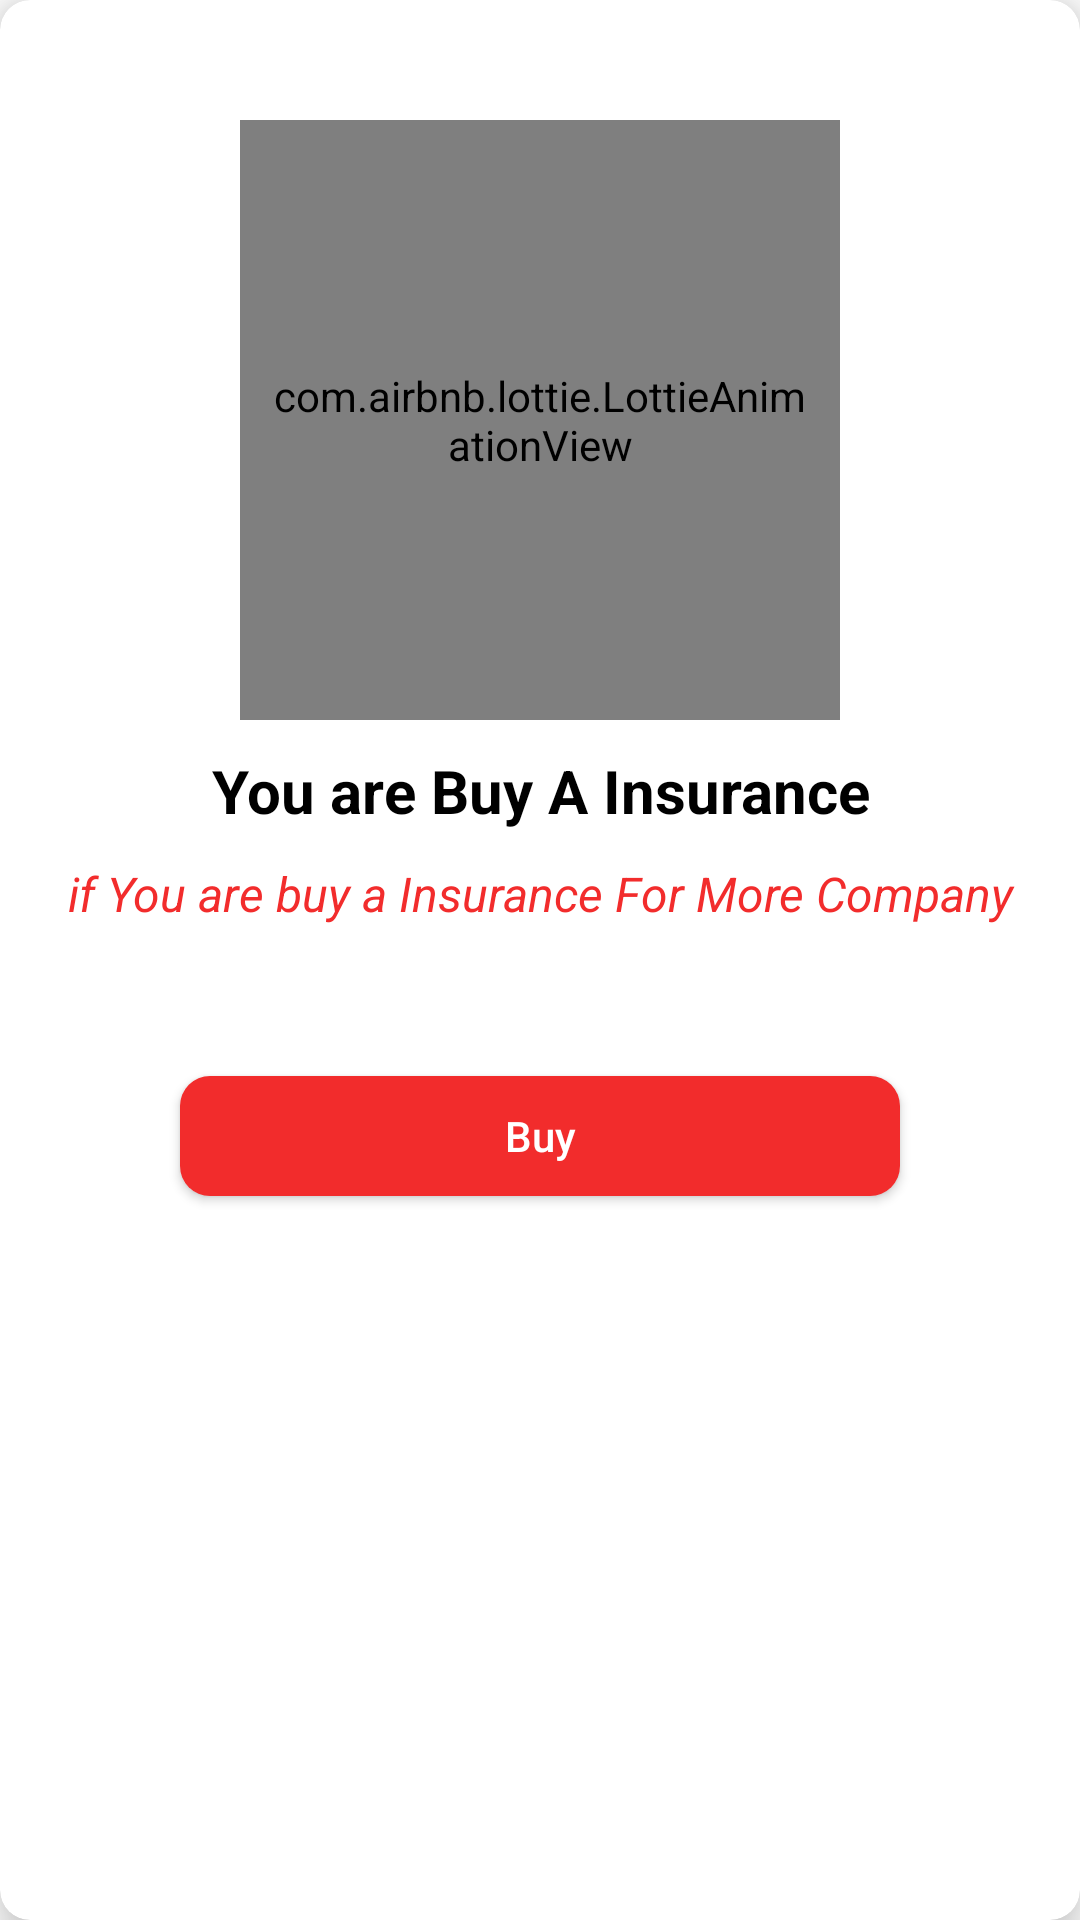

Reconstruct the res/layout file that produces this screen, plus the resources it refers to.
<!-- AndroidManifest.xml: application theme Theme.Tyide -->
<!-- res/layout/layout_insurance.xml -->
<?xml version="1.0" encoding="utf-8"?>
<androidx.cardview.widget.CardView xmlns:android="http://schemas.android.com/apk/res/android"
    android:layout_width="match_parent"
    android:layout_height="wrap_content"
    app:cardElevation="10dp"
    app:cardCornerRadius="10dp"
    android:layout_margin="10dp"
    xmlns:app="http://schemas.android.com/apk/res-auto"
    android:orientation="vertical">

<LinearLayout
    android:layout_width="match_parent"
    android:layout_height="wrap_content"
    android:orientation="vertical">

    <com.airbnb.lottie.LottieAnimationView
        android:layout_marginTop="40dp"
        android:layout_width="200dp"
        android:padding="@dimen/dp_10"
        android:layout_height="200dp"
        android:layout_centerVertical="true"
        android:layout_gravity="center"
        app:lottie_autoPlay="true"
        app:lottie_loop="true"
        app:lottie_rawRes="@raw/insurance" />
    <TextView
        android:layout_margin="10dp"
        android:layout_width="match_parent"
        android:layout_height="wrap_content"
        android:text="You are Buy A Insurance"
        android:textColor="@color/black"
        android:textStyle="bold"
        android:textSize="20dp"
        android:layout_gravity="center"
        android:gravity="center"/>

    <TextView
        android:layout_marginBottom="30dp"
        android:layout_width="match_parent"
        android:layout_height="wrap_content"
        android:text="if You are buy a Insurance For More Company"
        android:textColor="@color/red"
        android:textStyle="italic"
        android:textSize="16dp"
        android:layout_gravity="center"
        android:gravity="center"/>


    <Button

        android:id="@+id/btn_Buy"
        android:layout_width="match_parent"
        android:layout_height="40dp"
        android:layout_marginRight="60dp"
        android:layout_marginLeft="60dp"
        android:layout_marginTop="@dimen/dp_20"
        android:layout_marginBottom="@dimen/dp_40"
        android:background="@drawable/btn_blue_circle_corner"
        android:text="Buy"
        android:textAllCaps="false"
        android:textColor="@color/white" />


</LinearLayout>



</androidx.cardview.widget.CardView>
<!-- resources referenced by this layout -->
<resources>
  <color name="black">#FF000000</color>
  <color name="red">#f22c2c</color>
  <color name="white">#FFFFFFFF</color>
  <dimen name="dp_10">10dp</dimen>
  <dimen name="dp_20">20dp</dimen>
  <dimen name="dp_40">40dp</dimen>
  <!-- drawable btn_blue_circle_corner (drawable-v24) -->
  <?xml version="1.0" encoding="utf-8"?>
  <shape xmlns:android="http://schemas.android.com/apk/res/android">
  
      <solid
          android:color="@color/red"/>
      
  
      <corners
          android:radius="10dp"
          />
  
  </shape>
  <style name="Theme.Tyide" parent="Theme.MaterialComponents.DayNight.DarkActionBar">
          
          <item name="colorPrimary">@color/purple_500</item>
          <item name="colorPrimaryVariant">@color/purple_700</item>
          <item name="colorOnPrimary">@color/white</item>
          
          <item name="colorSecondary">@color/teal_200</item>
          <item name="colorSecondaryVariant">@color/teal_700</item>
          <item name="colorOnSecondary">@color/black</item>
          
          <item name="android:statusBarColor" tools:targetApi="l">?attr/colorPrimaryVariant</item>
          
      </style>
  <color name="purple_500">#FC6A42</color>
  <color name="purple_700">#FD4D1C</color>
  <color name="teal_200">#FF03DAC5</color>
  <color name="teal_700">#FF018786</color>
</resources>
